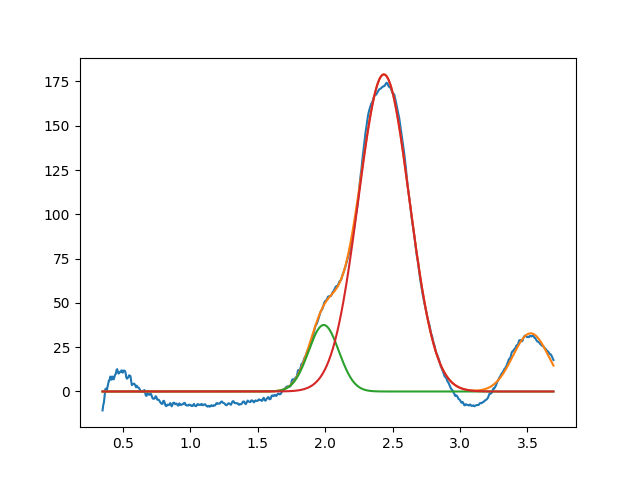

Source data for this figure (header and first rows):
1.989531509034890400e+00, 3.754399891080232265e+01, 2.644775618201676282e-01, 9.999999999999998890e-01
2.435441075427620561e+00, 1.789868185343217135e+02, 4.452934444295391092e-01, 9.999999999999998890e-01
3.523901086650111036e+00, 3.285507691051362400e+01, 3.130979820195221031e-01, 9.999999999999998890e-01
